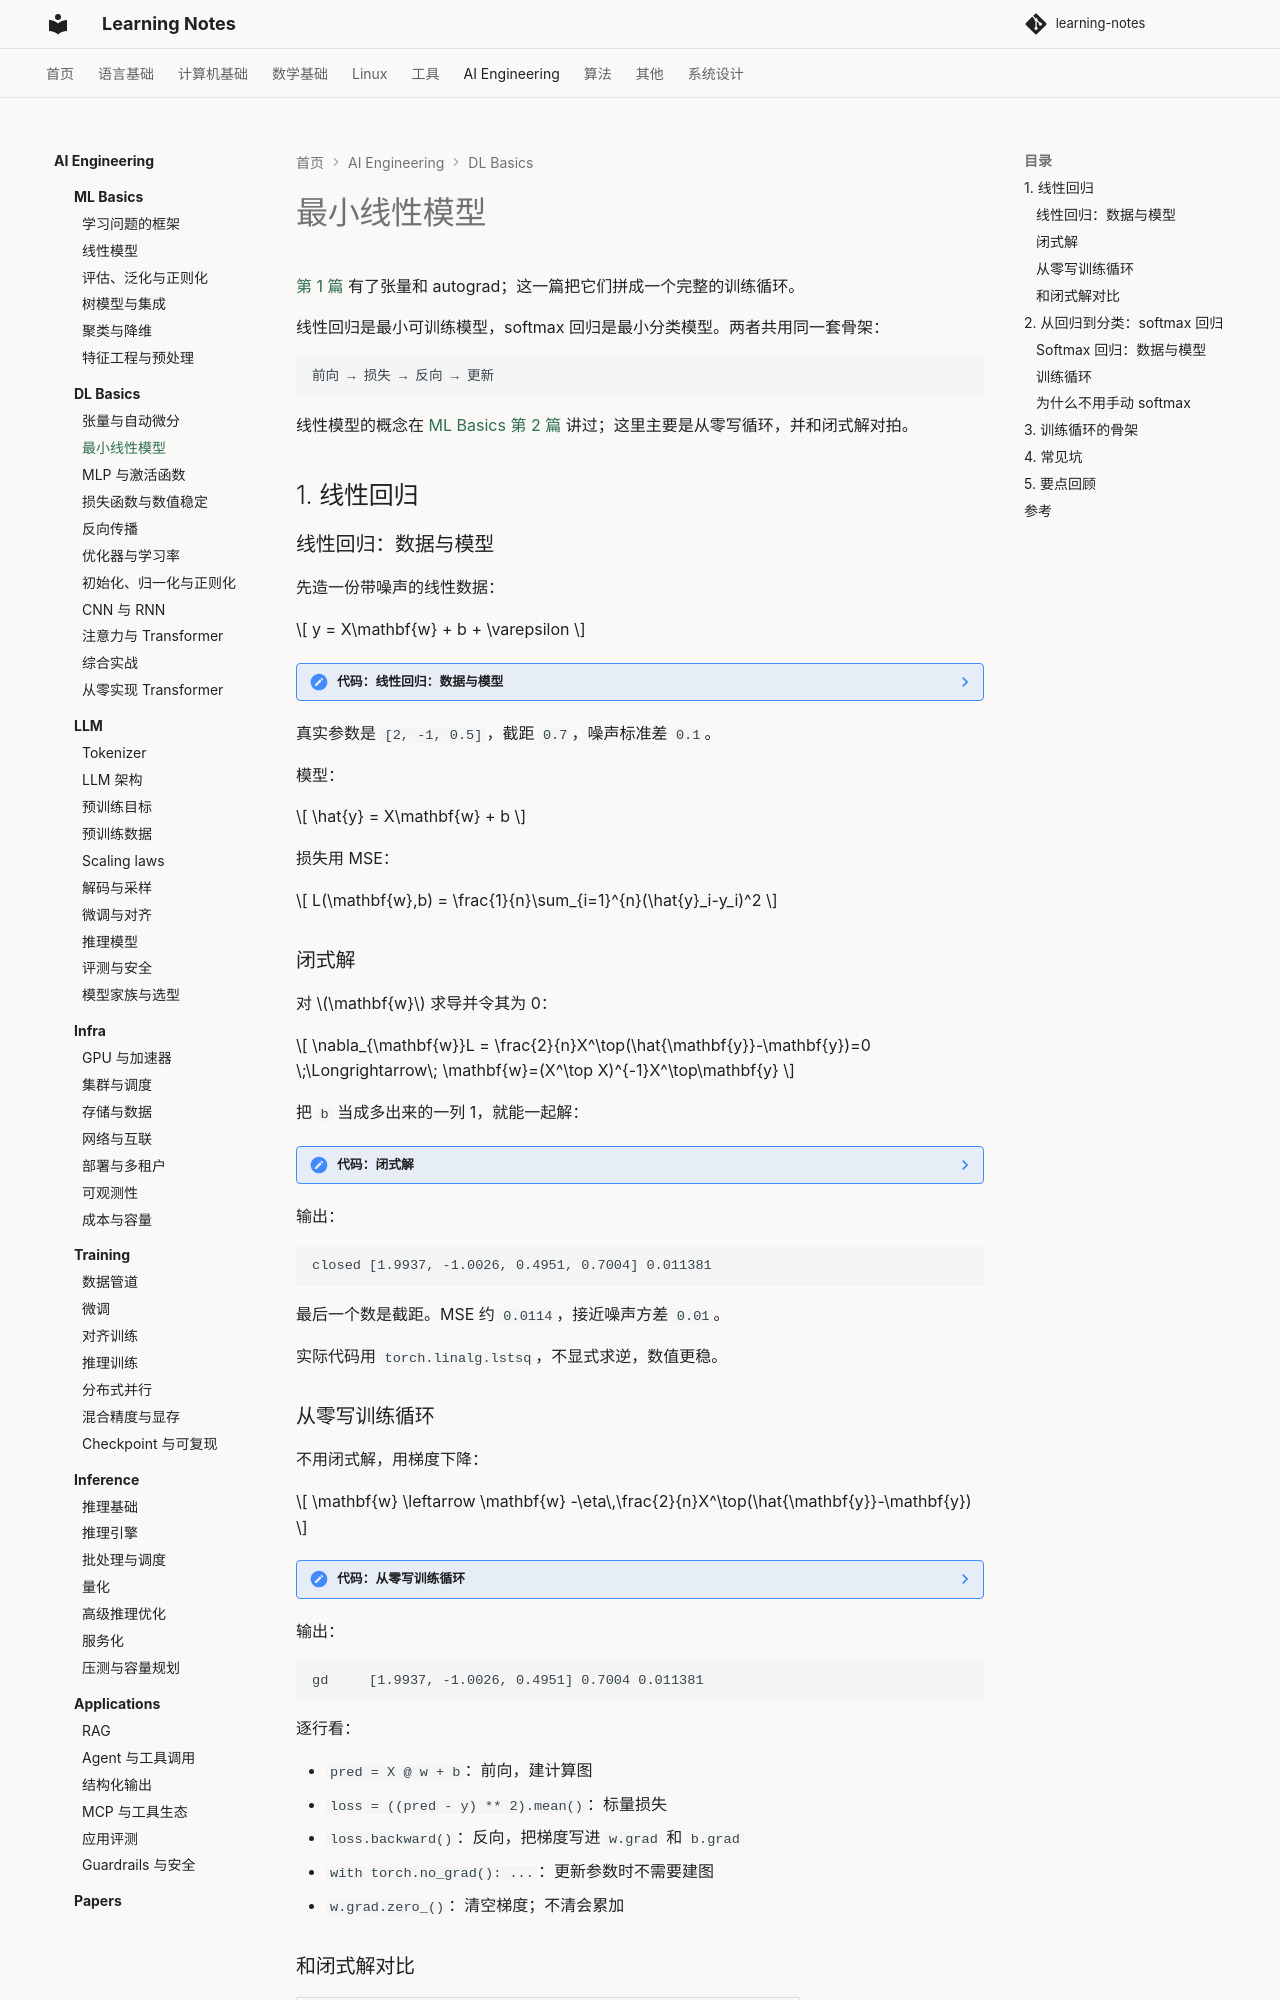

repository: handwan/learning-notes · page: 06-ai/dl-basics/02-最小线性模型/index.html · generator: mkdocs

# 最小线性模型

[第 1 篇](01-张量与自动微分.md) 有了张量和 autograd；这一篇把它们拼成一个完整的训练循环。

线性回归是最小可训练模型，softmax 回归是最小分类模型。两者共用同一套骨架：

```text
前向 → 损失 → 反向 → 更新
```

线性模型的概念在 [ML Basics 第 2 篇](../ml-basics/02-线性模型.md) 讲过；这里主要是从零写循环，并和闭式解对拍。

## 1. 线性回归

### 线性回归：数据与模型

先造一份带噪声的线性数据：

$$
y = X\mathbf{w} + b + \varepsilon
$$

??? note "代码：线性回归：数据与模型"
    ```python
    import torch

    torch.manual_seed(0)
    n, d = 200, 3
    X = torch.randn(n, d)
    w_true = torch.tensor([2.0, -1.0, 0.5])
    b_true = 0.7
    y = X @ w_true + b_true + 0.1 * torch.randn(n)
    ```

真实参数是 `[2, -1, 0.5]`，截距 `0.7`，噪声标准差 `0.1`。

模型：

$$
\hat{y} = X\mathbf{w} + b
$$

损失用 MSE：

$$
L(\mathbf{w},b)
= \frac{1}{n}\sum_{i=1}^{n}(\hat{y}_i-y_i)^2
$$

### 闭式解

对 $\mathbf{w}$ 求导并令其为 0：

$$
\nabla_{\mathbf{w}}L
= \frac{2}{n}X^\top(\hat{\mathbf{y}}-\mathbf{y})=0
\;\Longrightarrow\;
\mathbf{w}=(X^\top X)^{-1}X^\top\mathbf{y}
$$

把 `b` 当成多出来的一列 1，就能一起解：

??? note "代码：闭式解"
    ```python
    Xb = torch.cat([X, torch.ones(n, 1)], dim=1)
    w_closed = torch.linalg.lstsq(Xb, y).solution

    with torch.no_grad():
        mse_closed = ((Xb @ w_closed - y) ** 2).mean().item()

    print("closed", [round(v, 4) for v in w_closed.tolist()], round(mse_closed, 6))
    ```

输出：

```text
closed [1.9937, -1.0026, 0.4951, 0.7004] 0.011381
```

最后一个数是截距。MSE 约 `0.0114`，接近噪声方差 `0.01`。

实际代码用 `torch.linalg.lstsq`，不显式求逆，数值更稳。

### 从零写训练循环

不用闭式解，用梯度下降：

$$
\mathbf{w} \leftarrow \mathbf{w}
-\eta\,\frac{2}{n}X^\top(\hat{\mathbf{y}}-\mathbf{y})
$$

??? note "代码：从零写训练循环"
    ```python
    w = torch.zeros(d, requires_grad=True)
    b = torch.zeros(1, requires_grad=True)
    lr = 0.1

    for step in range(500):
        pred = X @ w + b
        loss = ((pred - y) ** 2).mean()

        loss.backward()

        with torch.no_grad():
            w -= lr * w.grad
            b -= lr * b.grad

        w.grad.zero_()
        b.grad.zero_()

    with torch.no_grad():
        mse_gd = ((X @ w + b - y) ** 2).mean().item()

    print("gd    ", [round(v, 4) for v in w.detach().tolist()],
          round(b.item(), 4), round(mse_gd, 6))
    ```

输出：

```text
gd     [1.9937, -1.0026, 0.4951] 0.7004 0.011381
```

逐行看：

- `pred = X @ w + b`：前向，建计算图
- `loss = ((pred - y) ** 2).mean()`：标量损失
- `loss.backward()`：反向，把梯度写进 `w.grad` 和 `b.grad`
- `with torch.no_grad(): ...`：更新参数时不需要建图
- `w.grad.zero_()`：清空梯度；不清会累加
